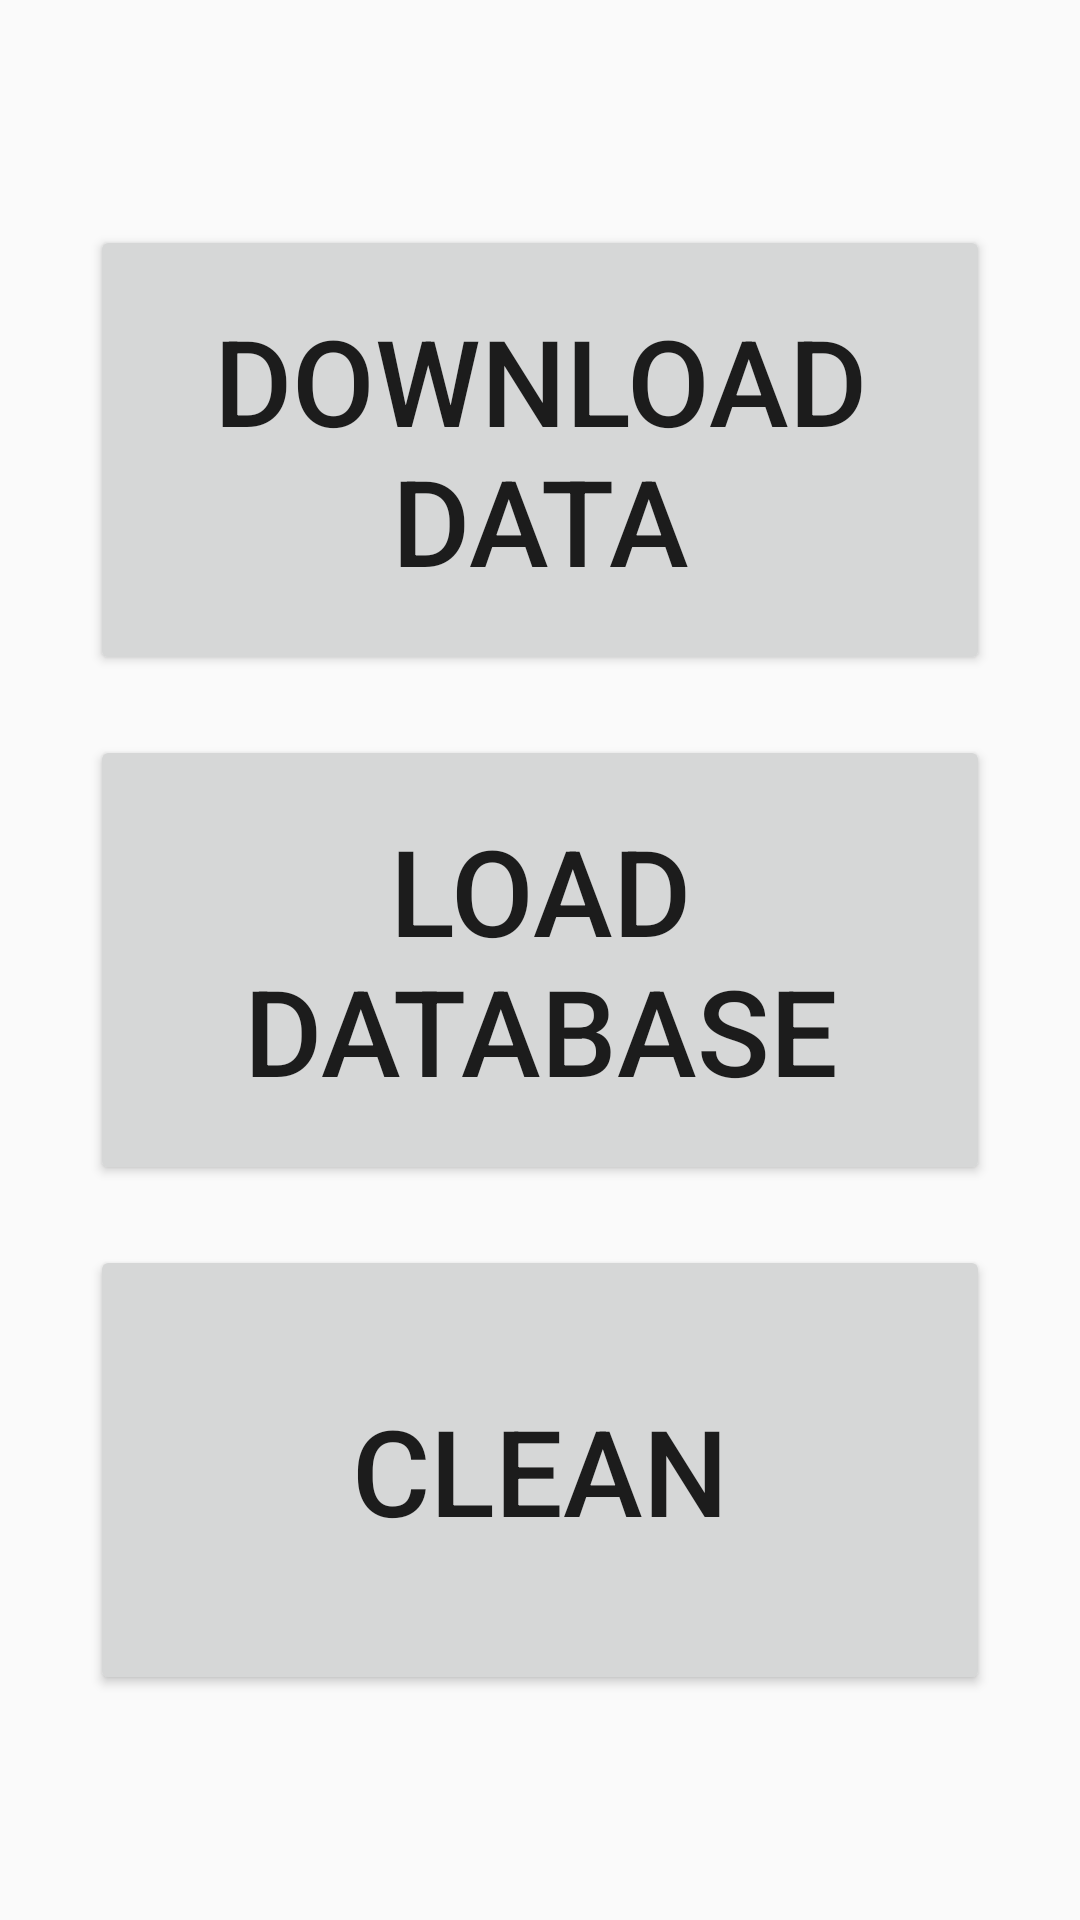

Layout XML and referenced resources for this Android screen:
<!-- AndroidManifest.xml: application theme AppTheme.NoActionBar -->
<!-- res/layout/activity_setup.xml -->
<?xml version="1.0" encoding="utf-8"?>
<LinearLayout xmlns:android="http://schemas.android.com/apk/res/android"
    xmlns:tools="http://schemas.android.com/tools"
    android:layout_width="match_parent"
    android:layout_height="match_parent"
    android:gravity="center"
    android:orientation="vertical"
    tools:context=".SetupActivity">


    <Button
        android:id="@+id/downloadDataButton"
        android:layout_width="300dp"
        android:layout_height="150dp"
        android:text="@string/download_data"
        android:textSize="40sp" />

    <Button
        android:id="@+id/loadDatabaseButton"
        android:layout_width="300dp"
        android:layout_height="150dp"
        android:layout_marginTop="20dp"
        android:text="@string/load_database"
        android:textSize="40sp" />

    <Button
        android:id="@+id/cleanButton"
        android:layout_width="300dp"
        android:layout_height="150dp"
        android:layout_marginTop="20dp"
        android:text="@string/clean"
        android:textSize="40sp" />


</LinearLayout>
<!-- resources referenced by this layout -->
<resources>
  <string name="clean">Clean</string>
  <string name="download_data">Download Data</string>
  <string name="load_database">Load Database</string>
  <style name="AppTheme.NoActionBar">
  
          <item name="colorPrimary">@color/colorPrimary</item>
  
          <item name="windowActionBar">false</item>
          <item name="windowNoTitle">true</item>
      </style>
  <color name="colorPrimary">#f45942</color>
</resources>
